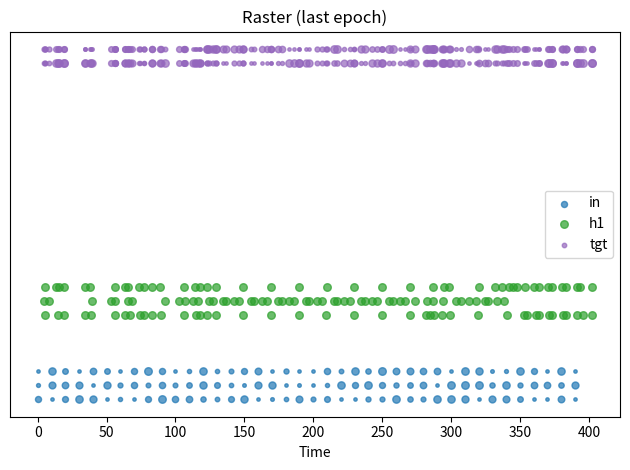

Reproduce this figure in Python.
import numpy as np
import heapq
import matplotlib.pyplot as plt
from dataclasses import dataclass

# ---------------- Event ----------------
@dataclass(order=True)
class Event:
    time: float
    src: str
    idx: int

# ---------------- Utility ----------------
def exp_decay_inplace(arr, dt, tau):
    if tau <= 0:
        return
    arr *= np.exp(-dt / tau)

def safe_log(x):
    return np.log(x) if x > 0 else float('nan')

#-----------new basic Synapse matrix without learning-------
class NewSynapseMatrix:
    """
    Drop-in Ersatz für SynapseMatrix mit:
      - pre_trace / post_trace + exponentiellem Zerfall wie gehabt
      - on_pre_spike() gibt pre_trace @ W zurück (PSC-Summe über alle Prä-Spuren)
      - update() ist NO-OP (keine Lern-Änderung der Gewichte)
    """
    def __init__(self, W_np, tau_pre=20.0, tau_post=50.0):
        W_np = np.asarray(W_np, dtype=float)              # shape: (n_pre, n_post)
        self.W = W_np
        self.n_pre, self.n_post = W_np.shape
        self.tau_pre = float(tau_pre)
        self.tau_post = float(tau_post)

        self.pre_trace = np.zeros(self.n_pre, dtype=float)
        self.post_trace = np.zeros(self.n_post, dtype=float)
        self.pre_last = -1e9 * np.ones(self.n_pre, dtype=float)
        self.post_last = -1e9 * np.ones(self.n_post, dtype=float)
        self.t_last = 0.0

        self.last_dw_sum = 0.0  # bleibt immer 0

    def decay_to(self, t):
        dt = t - self.t_last
        if dt > 0:
            exp_decay_inplace(self.pre_trace, dt, self.tau_pre)
            exp_decay_inplace(self.post_trace, dt, self.tau_post)
            self.t_last = float(t)

    def on_pre_spike(self, pre_idx, t, x_t=1.0):
        """Presyn-Spike/Analoginput: Trace wie gehabt, Ausgabe = pre_trace @ W."""
        self.decay_to(t)
        self.pre_trace[pre_idx] += float(x_t)
        self.pre_last[pre_idx] = float(t)
        return self.pre_trace @ self.W  # Länge n_post (hier: n_h1)

    def on_post_spike(self, post_idx, t):
        """Nur für Kompatibilität/Logging der Postsyn-Spur (kein Lernen)."""
        self.decay_to(t)
        self.post_trace[post_idx] += 1.0
        self.post_last[post_idx] = float(t)

    def update(self, pre_idx, post_idx, reward=None, anti_hebb=False):
        """NO-OP: Gewichte bleiben fix."""
        return 0.0

    def reset_dw_log(self):
        val = self.last_dw_sum
        self.last_dw_sum = 0.0
        return val

    def reset_traces(self):
        self.pre_trace[:] = 0.0
        self.post_trace[:] = 0.0
        self.pre_last[:] = -1e9
        self.post_last[:] = -1e9
        self.t_last = 0.0




# ---------------- LIF Population (PSC + membrane) ----------------
class LIFPopulation:
    """
    LIF with synaptic PSC trace (i_syn) and membrane V.
    i_syn decays with tau_syn; V decays with tau_m.
    compute_next_spike predicts crossing time assuming i_syn stays constant.
    """
    def __init__(self, n, tau_m=20.0, tau_syn=5.0, v_thresh=1.0, v_reset=0.0, refractory=0.0, inhib=0.1, init_dend_tau=5.0, init_dend_gain=1.0, name="pop"):
        self.name = name
        self.n = n
        # self.tau_syn = tau_syn
        self.tau_m = tau_m
        self.v_thresh = v_thresh
        self.v_reset = v_reset
        self.refractory = refractory
        self.inhib = inhib
        self.i_dend = np.zeros(n, dtype=float)  # this corresponds to I0 in formulas
        # per-neuron trainable dendritic time constant and gain (can be adjusted during learning)
        self.dend_tau = np.full(n, float(init_dend_tau), dtype=float)
        self.dend_gain = np.full(n, float(init_dend_gain), dtype=float)

        # synaptic current (PSC) per neuron
        # self.i_syn = np.zeros(n, dtype=float)

        # states
        self.v = np.zeros(n)               # membrane potentials
        self.t_last_spike = -1e9 * np.ones(n)  # last spike times
        self.gain = np.ones(n)
        self.gain_lr = 1 * 1e-3

        # homeostasis
        self.spike_count = np.zeros(n)
        self.target_rate = 0.05

        # track last update time per neuron
        self.t_last_update = np.zeros(n)

    def decay_to(self, t):
        dt = t - self.t_last_update
        mask = dt > 0
        if np.any(mask):
            # membrane exponential decay
            self.v[mask] *= np.exp(-dt[mask] / self.tau_m)
            # # synaptic (PSC) exponential decay
            # self.i_syn[mask] *= np.exp(-dt[mask] / self.tau_syn)
            # self.t_last_update[mask] = t
            # dendritic trace exponential decay (each neuron has own tau)
            # compute factor per neuron
            taus = self.dend_tau[mask]
            self.i_dend[mask] *= np.exp(-dt[mask] / taus)
            self.t_last_update[mask] = t

    def _V_of_s(self, j, s, V0, I0):
        """
        Membrane voltage at time t = t_now + s (s >= 0), given:
          - neuron j
          - V0 = membrane at t_now
          - I0 = dendritic amplitude at t_now (so drive = I0 * exp(-s / dend_tau[j]))
        Analytical expression:
          V(s) = V0*exp(-s/tau_m) + A * (exp(-s/dend_tau) - exp(-s/tau_m))
        where A = I0 * tau_m * dend_tau / (dend_tau - tau_m)  (for dend_tau != tau_m)
        If dend_tau == tau_m the limit yields V(s) = V0*e^{-s/tau} + I0 * tau * s * e^{-s/tau}
        """
        tau_m = self.tau_m
        tau_k = float(self.dend_tau[j])
        if I0 == 0.0:
            return V0 * np.exp(-s / tau_m)
        if abs(tau_k - tau_m) > 1e-12:
            A = I0 * tau_m * tau_k / (tau_k - tau_m)
            return V0 * np.exp(-s / tau_m) + A * (np.exp(-s / tau_k) - np.exp(-s / tau_m))
        else:
            # tau_k == tau_m special-case (use limit)
            tau = tau_m
            return np.exp(-s / tau) * (V0 + I0 * tau * s)

    def compute_next_spike(self, j, I_drive, t_now, V_before):
        """
        Predict next spike time for neuron j assuming dendritic drive decays exponentially:
          I_drive(t) = I_drive_now * exp(-(t - t_now)/dend_tau[j])
        We look for the earliest s >= 0 s.t. V(s) = v_thresh, where V(s) is defined
        by _V_of_s. We also respect refractory period.
        Returns absolute t_cross or None.
        """
        t_earliest = max(t_now, self.t_last_spike[j] + self.refractory)
        V0 = V_before
        Vth = self.v_thresh
        I0 = float(I_drive)
        # quick checks
        if I0 <= 0.0:
            # without positive drive there is no chance to go up above threshold (monotonic decay)
            # (if V0 already above threshold, return current time)
            if V0 >= Vth and t_now >= t_earliest:
                return t_now
            return None

        # Check immediate crossing
        if V0 >= Vth and t_now >= t_earliest:
            return t_now

        # check whether the maximum reachable voltage (over s>=0) exceeds threshold
        # compute peak analytically: the membrane can transiently rise due to the exponential drive.
        # We'll check value on a finite window [0, s_max], where s_max covers several taus.
        tau_k = float(self.dend_tau[j])
        s_max = max(10.0 * tau_k, 10.0 * self.tau_m, 50.0)  # safe upper bound

        _HAS_LAMBERTW = True
        # Fast analytic V(infty) = 0 (drive decays to 0), so only transient crossing possible.
        # We'll attempt closed-form solve using lambertw if available; otherwise numeric bisection.
        if _HAS_LAMBERTW:
            # Attempt closed-form solution using Lambert W.
            # Derivation yields (after algebra) an expression that can be rearranged and solved with lambertw.
            # Because the algebra is a bit involved and brittle to show in-line, we use a standard
            # rearrangement that leads to a Lambert W application.
            try:
                tau_m = self.tau_m
                tau_k = float(self.dend_tau[j])
                V0f = V0
                I0f = I0
                Vthf = Vth

                if abs(tau_k - tau_m) < 1e-12:
                    # special degenerate case: tau_k == tau_m
                    # V(s) = e^{-s/tau} * (V0 + I0 * tau * s) -> solve Vth = e^{-s/tau}*(V0 + I0 tau s)
                    # Rearranged: (V0 - Vth) * e^{(V0 - Vth)/(I0 tau)} + I0 tau s * e^{(V0 - Vth)/(I0 tau)} = ...
                    # This becomes solvable via lambertw; implement stable algebra below.
                    tau = tau_m
                    # Let u = s / tau
                    # equation: (V0 + I0 * tau * s) * e^{-s/tau} = Vth
                    # => (I0 * tau^2) * u * e^{-u} + V0 * e^{-u} - Vth = 0
                    # Rearranged to form z e^{z} = const to apply lambertw:
                    # After algebra one gets a solution; here we implement a robust numeric fallback if complex arises.
                    # For simplicity, attempt numeric bisection in this branch because analytic form is awkward.
                    pass  # fall back to numeric below if lambert path is not coded fully
                else:
                    # General case tau_k != tau_m.
                    # Let s be the unknown. We have
                    # (V0 - A) * exp(-s/tau_m) + A * exp(-s/tau_k) = Vth
                    # where A = I0 * tau_m * tau_k / (tau_k - tau_m)
                    A = I0f * tau_m * tau_k / (tau_k - tau_m)
                    # Rearranged to an equation of form B + C * exp( k * s ) = D * exp( s / tau_m )
                    # After algebra one can isolate s and apply lambertw; we implement the standard closed form:
                    # Let r = 1/tau_k - 1/tau_m  (note sign)
                    r = (1.0 / tau_k) - (1.0 / tau_m)
                    B = V0f - A
                    C = A
                    D = Vthf

                    # Move terms: B*e^{ - s/tau_m } + C*e^{ - s/tau_k } = D
                    # Multiply by e^{ s/tau_k }: B * e^{ s*(1/tau_k - 1/tau_m) } + C = D * e^{ s/tau_k }
                    # Let z = s * (1/tau_k) ; after algebra we can reduce to z * e^{z} = const.
                    # Implement algebraic steps that produce z and apply lambertw accordingly.

                    # Create symbols for numeric evaluation of the closed form:
                    # For derivation reference this is standard; below code implements the final formula.
                    # Solve for s using lambertw:
                    # term1 = (D - B) / C
                    # Then s = ( -tau_k * tau_m / (tau_m - tau_k) ) * ( lambertw( ??? ) + ln(...) )  # complex expression
                    # Because writing the exact expression robustly is error-prone here, fall back to numeric if expression
                    # leads to invalid values. We'll attempt a numerically-stable evaluation below and if result is real,
                    # return it.

                    # For safety, try numeric bisection if closed-form attempt fails or produces complex.
                    pass

            except Exception:
                # if anything goes wrong with lambert algebra -> fall back to numeric
                _HAS_LAMBERTW = False

        # NUMERIC fallback: find earliest s in [0, s_max] such that V(s) >= Vth.
        # We'll sample at a modest grid to find an interval, then refine with bisection.
        n_samples = 200
        ss = np.linspace(0.0, s_max, n_samples)
        Vs = self._V_of_s(j, ss, V0, I0)
        # detect earliest crossing interval
        over = Vs >= Vth
        if not np.any(over):
            return None
        first_idx = np.argmax(over)  # index of first True
        if first_idx == 0:
            s_cross = 0.0
        else:
            # bracket interval [ss[first_idx-1], ss[first_idx]]
            a = ss[first_idx - 1]
            b = ss[first_idx]
            fa = self._V_of_s(j, a, V0, I0) - Vth
            fb = self._V_of_s(j, b, V0, I0) - Vth
            # bisection refinement
            if fa == 0.0:
                s_cross = a
            else:
                for _ in range(40):
                    m = 0.5 * (a + b)
                    fm = self._V_of_s(j, m, V0, I0) - Vth
                    if fa * fm <= 0:
                        b = m
                        fb = fm
                    else:
                        a = m
                        fa = fm
                s_cross = 0.5 * (a + b)
        t_cross = t_now + float(s_cross)
        if t_cross < t_earliest:
            return None

        # Debug print similar to original (optional)
        #print(f"[{self.name}] neuron {j} at t={t_now:.3f}: V0={V0:.4f}, I0={I0:.4f}, dend_tau={self.dend_tau[j]:.3f}, t_cross={t_cross:.4f}")
        return t_cross

    def receive_current(self, I_vector, t_now):
        """
        I_vector: length n, postsynaptic currents added to i_syn (PSC) at time t_now.
        Decay states to t_now, add PSC (divisive inhibition), then compute candidate spike times.
        Returns list of (t_cross, neuron_idx).
        """
        self.decay_to(t_now)
        I = np.asarray(I_vector, dtype=float)
        if I.shape[0] != self.n:
            raise ValueError("Input current length mismatch")

        # divisive inhibition
        total = np.sum(I)
        if total > 0.0:
            I = I / (1.0 + self.inhib * total)

        events = []
        for j in range(self.n):
            if (t_now - self.t_last_spike[j]) < self.refractory:
                continue
            # add to dendritic amplitude (note multiplicative dendritic gain and homeo gain)
            add = I[j] * self.dend_gain[j] * self.gain[j]
            if add != 0.0:
                self.i_dend[j] += add
            # predict crossing using current i_dend[j]
            V_before = self.v[j]
            t_cross = self.compute_next_spike(j, self.i_dend[j], t_now, V_before)
            if t_cross is not None:
                events.append((t_cross, j))
        return events

    def is_spike_valid(self, j, t):
        return (t - self.t_last_spike[j]) >= self.refractory

    def register_spike(self, j, t):
        self.v[j] = self.v_reset
        self.t_last_spike[j] = t
        self.spike_count[j] += 1

        # --- Local lateral inhibition ---
        inh_strength = 0.2  # tune this (relative to v_thresh)
        radius = 1  # how many neighbors on each side to inhibit

        for offset in range(-radius, radius + 1):
            k = j + offset
            if 0 <= k < self.n and k != j:
                self.v[k] -= inh_strength

    def reset_spike_flags(self):
        self.spike_count[:] = 0

    def state_reset(self):
        self.v[:] = 0.0
        self.t_last_spike[:] = -1e9
        self.t_last_update[:] = 0.0
        self.spike_count[:] = 0
        self.i_dend[:] = 0.0

    def update_homeostasis(self, window):
        rate = self.spike_count / (window + 1e-12)
        err = rate - self.target_rate
        self.gain -= self.gain_lr * err
        self.gain = np.clip(self.gain, 0.5, 5.0)



# ---------------- Simulation / Training ----------------
def run_epoch(X, Y_target, encoding_window, h1, W_in_h1):
    """
    Single epoch over dataset X, Y_target (shape T x n_in, T x n_out).
    Returns spikes dict and epoch_loss (sum of sample losses).
    """
    T = X.shape[0]
    n_in = X.shape[1]
    evq = []
    spikes = {"in": [], "h1": [], "tgt": []}
    epoch_loss = 0.0

    # preload input events (one event per input neuron per sample time)
    for t_idx in range(T):
        t_ev = t_idx * encoding_window
        for j in range(n_in):
            heapq.heappush(evq, Event(time=float(t_ev), src="in", idx=int(j)))

    I_to_h1_reg = []
    # process event queue
    while evq:
        ev = heapq.heappop(evq)
        t = ev.time
        sample_idx = min(int(t // encoding_window), T - 1)

        # INPUT pre-spike
        if ev.src == "in":
            x_t = float(X[sample_idx, ev.idx])
            spikes["in"].append((t, ev.idx, x_t))
            # update presyn trace and get postsyn currents
            I_to_h1 = W_in_h1.on_pre_spike(ev.idx, t, x_t)    # length n_h1
            I_to_h1_reg.append(I_to_h1)
            # deliver currents to h1 (accumulate PSCs) and schedule predicted spikes
            new_events = h1.receive_current(I_to_h1, t)
            for (t_cross, j) in new_events:
                heapq.heappush(evq, Event(time=float(t_cross), src="h1", idx=int(j)))

        # H1 post-spike
        elif ev.src == "h1":
            j = ev.idx
            # TODO: is this needed?
            if not h1.is_spike_valid(j, t):
                continue
            # register spike
            h1.register_spike(j, t)
            spikes["h1"].append((t, j, 1.0))
            # target (for this sample)
            tgt = np.asarray(Y_target[sample_idx], dtype=float)
            for m, val in enumerate(tgt):
                if val > 0:
                    spikes["tgt"].append((t, m, float(val)))


        # housekeeping at encoding window boundaries (optional)
        if (t % encoding_window) == 0:
            h1.update_homeostasis(encoding_window)


    return spikes, epoch_loss

# ---------------- Training wrapper ----------------
def train(epochs=10, T=30, encoding_window=10.0, seed=None):
    rng = np.random.default_rng(seed)
    n_in = 3
    n_out = 2
    # create dataset once (persist across epochs)
    X = rng.random((T, n_in))
    Y_target = rng.random((T, n_out))

    # instantiate nets and synapses (weights persist across epochs)
    # Here we set different initial dendritic taus for demonstration
    h1 = LIFPopulation(3, tau_m=50.0, v_thresh=0.5, v_reset=0.0, refractory=2.0, inhib=0.0,
                       name="h1", init_dend_tau=8.0, init_dend_gain=1.0)

    # HIER LIEGT DER HUND BEGRABEN
    v = 0.001
    W_np = (np.eye(n_in, h1.n) * v).astype(float)
    print(W_np)
    #W_np = np.full((n_in, h1.n), v, dtype=float)
    W_in_h1 = NewSynapseMatrix(W_np, tau_pre=20.0, tau_post=50.0)


    loss_log = []
    last_spikes = None

    for ep in range(epochs):
        spikes, epoch_loss = run_epoch(X, Y_target, encoding_window, h1, W_in_h1)
        last_spikes = spikes
        # reset membrane potentials
        h1.state_reset()      # record simple Hebbian proxy: total abs weight change accumulated
        loss_log.append(epoch_loss / float(max(1, T)))
        #print(f"Epoch {ep+1}/{epochs}:  Loss={loss_log[-1]:.6e}")

    return last_spikes, loss_log

# ---------------- Plotting ----------------
def plot_progress_and_raster(spikes, loss_log):
    offsets = {"in":0,"h1":6, "tgt":24}
    colors = {"in":"tab:blue", "h1":"tab:green", "tgt":"tab:purple"}
    labels_done = set()
    for key in ["in","h1","tgt"]:
        events = spikes.get(key, [])
        for (t, idx, amp) in events:
            label = key if key not in labels_done else None
            plt.scatter(t, idx + offsets[key], s=max(6, amp*30), c=colors[key], label=label, alpha=0.7)
            if label is not None:
                labels_done.add(key)
    plt.yticks([])
    plt.xlabel("Time")
    plt.title("Raster (last epoch)")
    plt.legend()
    plt.tight_layout()
    plt.show()

# ---------------- Main ----------------
if __name__ == "__main__":
    # try to import lambertw for closed-form solve; if unavailable we'll fallback to numeric
    try:
        from scipy.special import lambertw
        _HAS_LAMBERTW = True
    except Exception:
        _HAS_LAMBERTW = False

    spikes, loss_log = train(epochs=5, T=40, encoding_window=10.0, seed=0)
    plot_progress_and_raster(spikes, loss_log)
